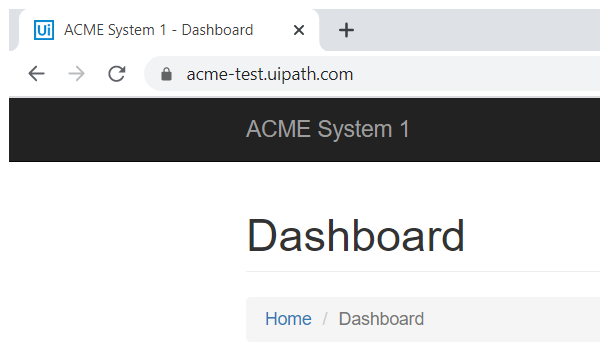
Task: Generate Yearly Framework by filtering type as WI4
Workflow: ACME_Navigate_WorkItem

Step 1: Attach Browser 'chrome.exe ACME' in window 'ACME System 1 - Dashboard' (chrome.exe)
